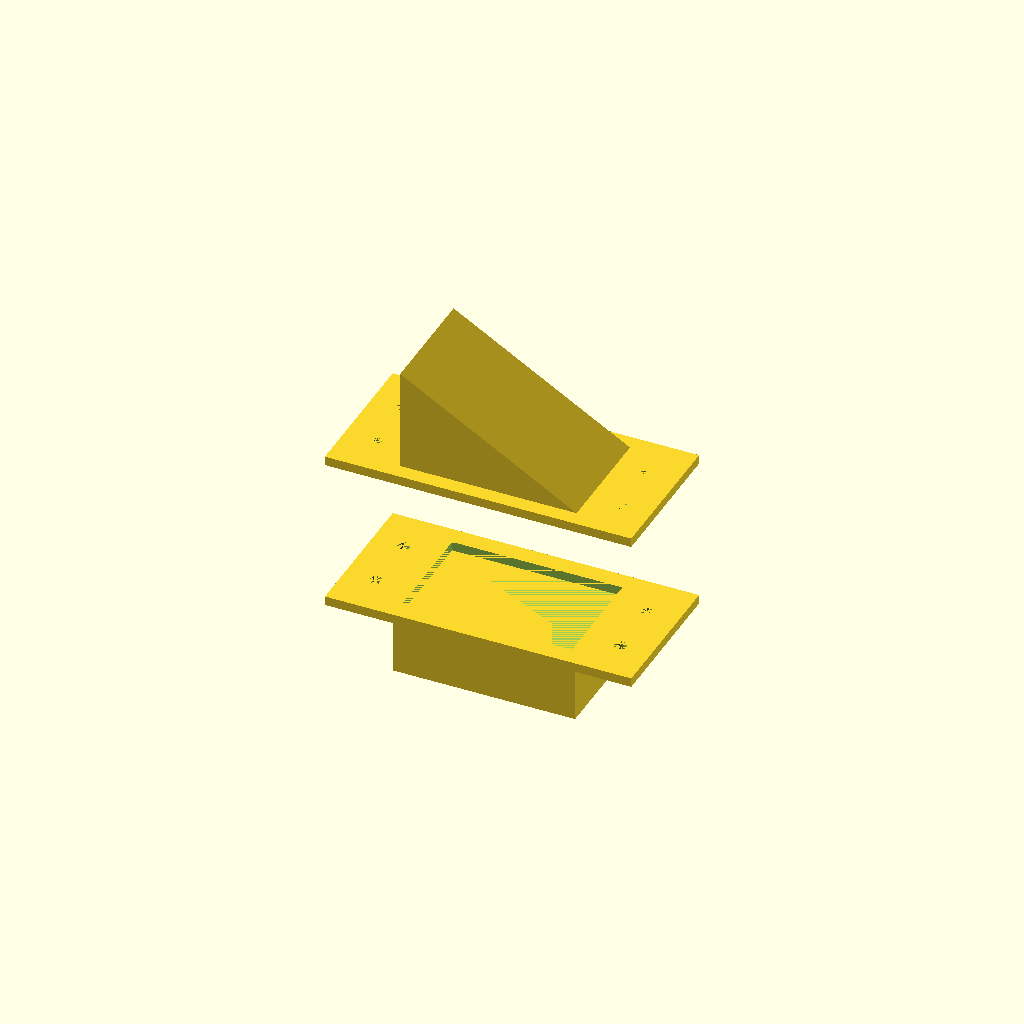
Cell 1: the model at its default parameters.
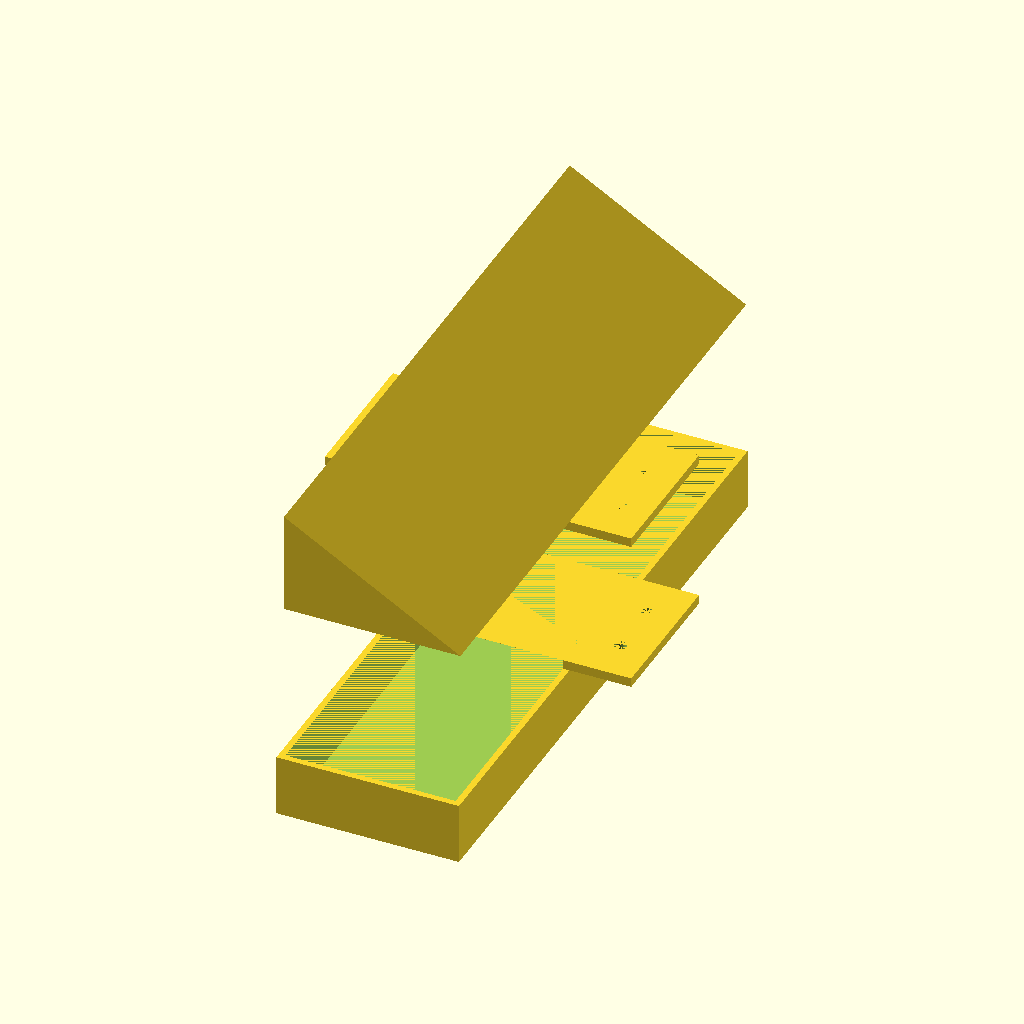
Cell 2 — ductWidth set to 200, the other parameters unchanged.
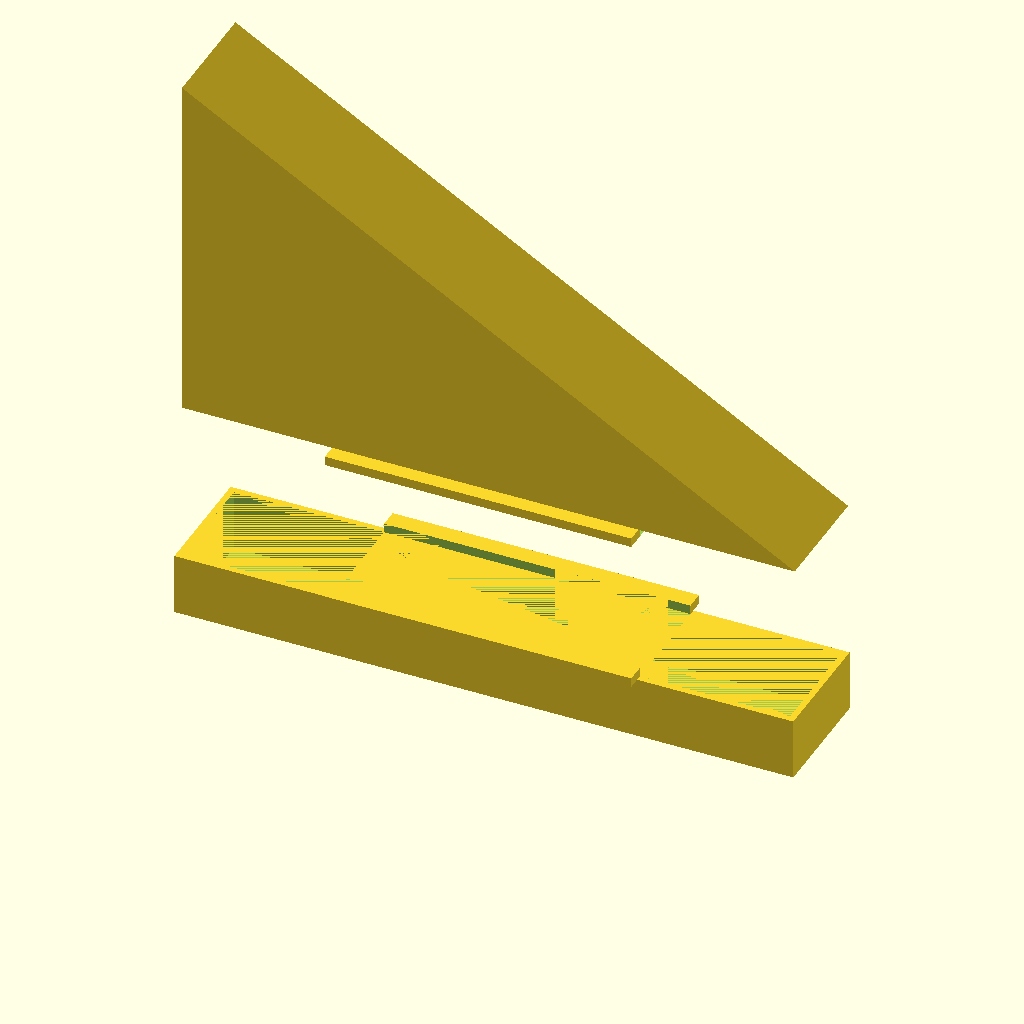
Cell 3: the same model with ductLength = 200.
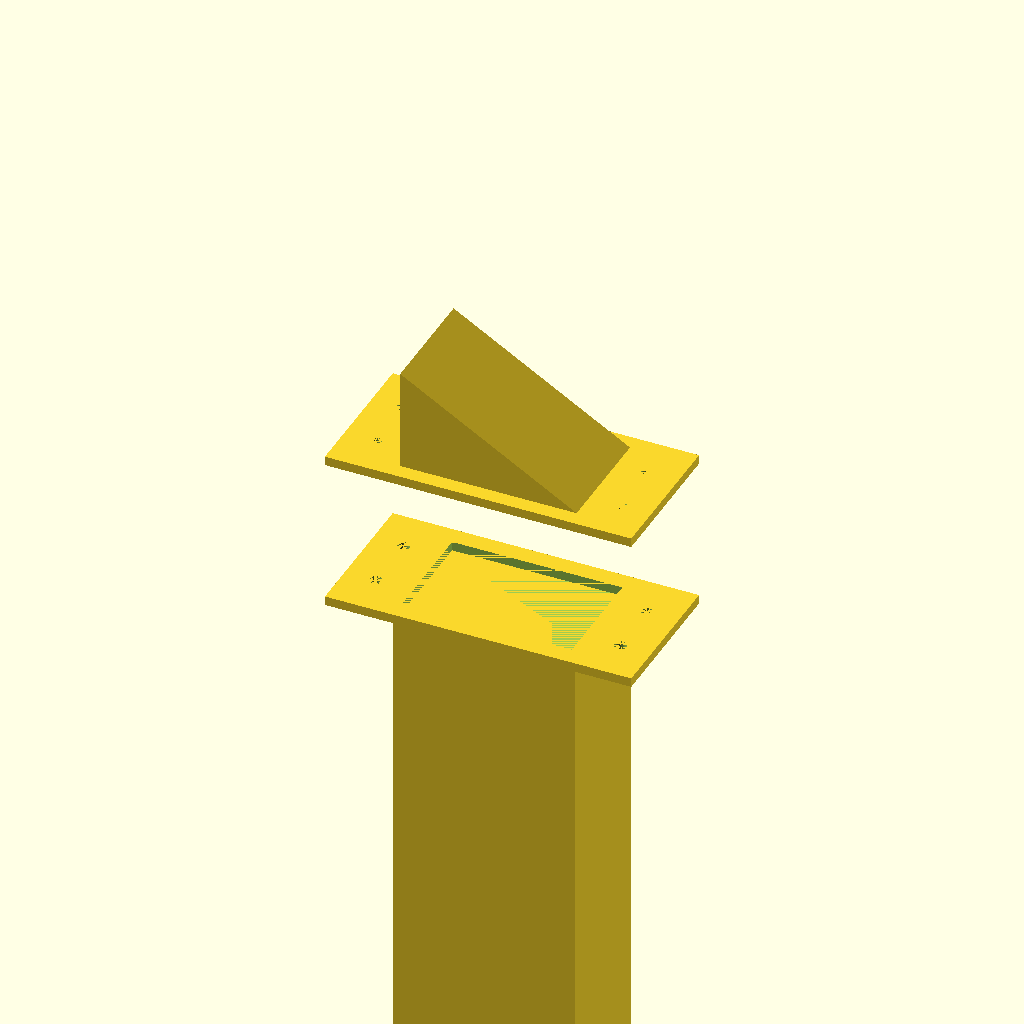
Cell 4: ductDepth = 200 (everything else at default).
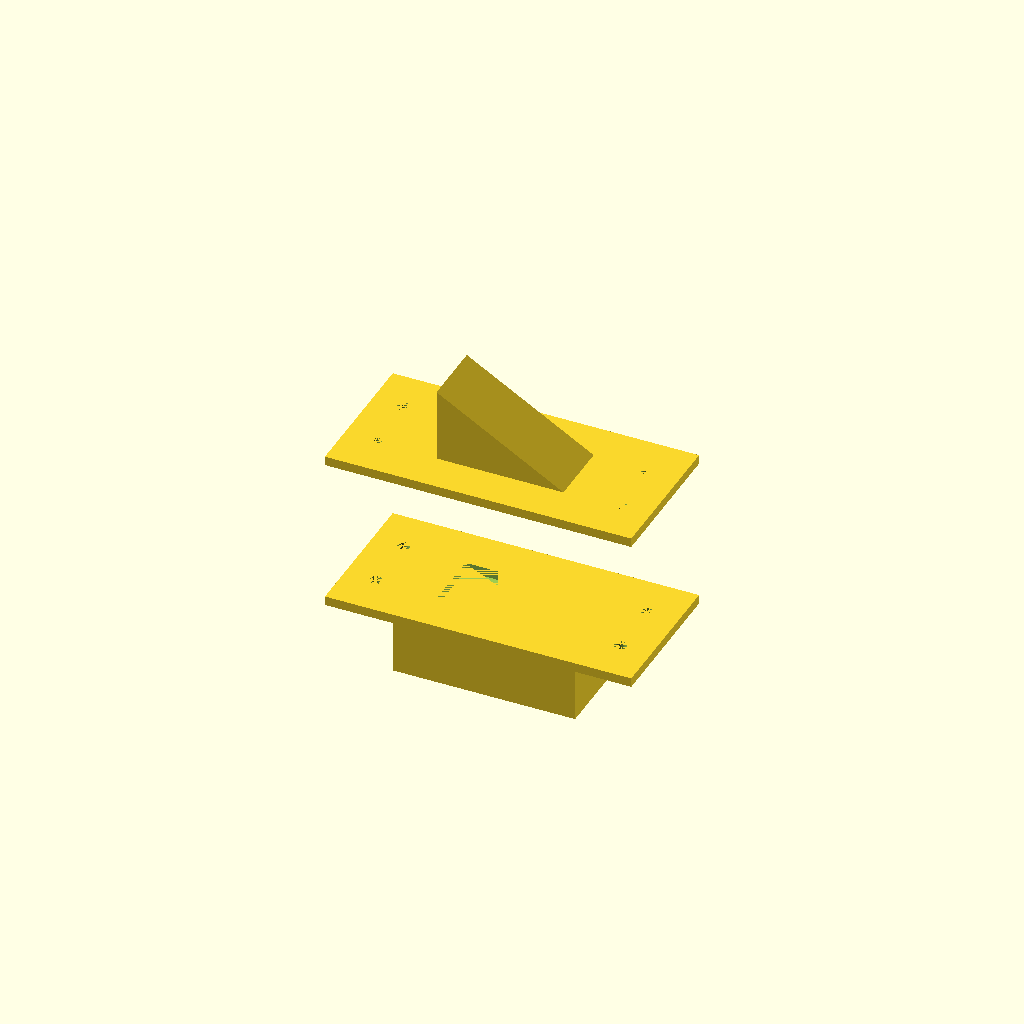
Cell 5: wallThickness = 10 (everything else at default).
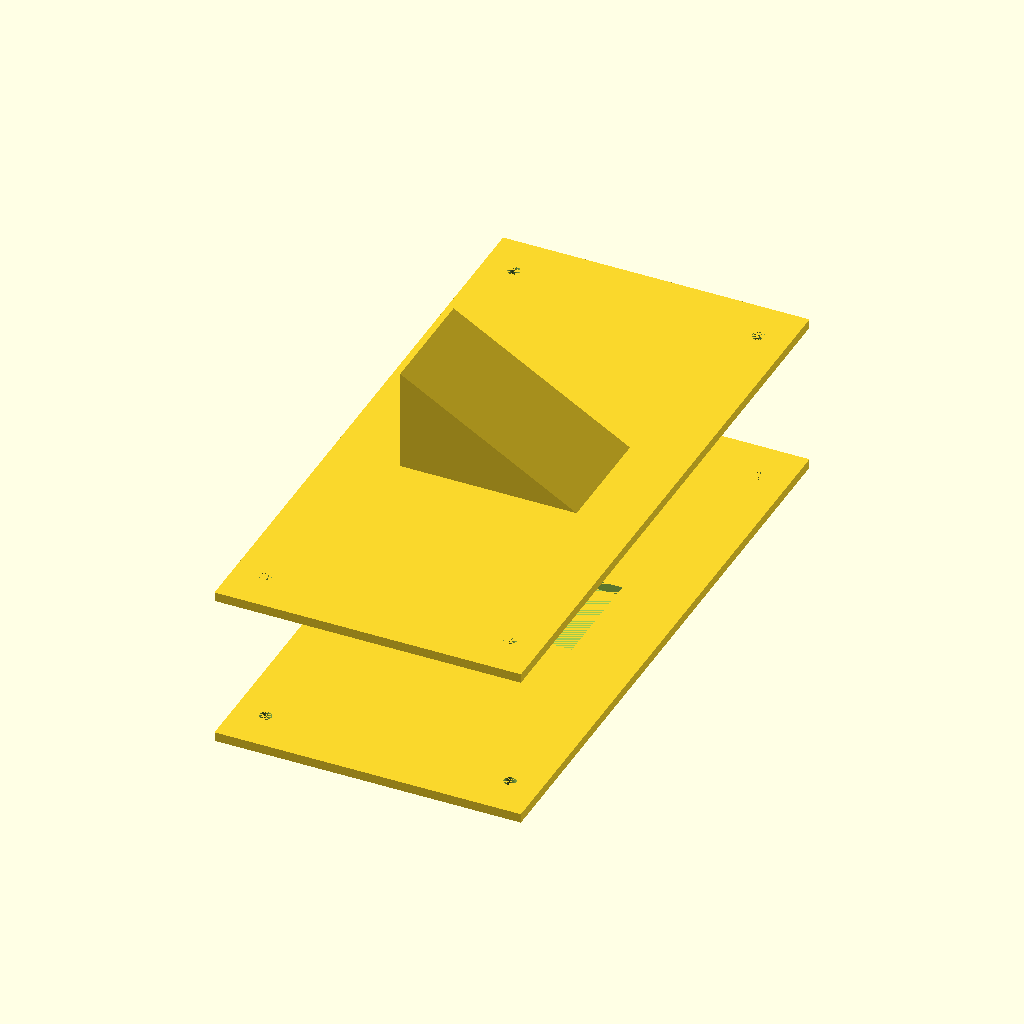
Cell 6 — plateWidth set to 200, the other parameters unchanged.
One fixed orthographic camera (rotation 55°, 0°, 25°; colour scheme Cornfield) for every cell.
Source of the model, inputs/thingiverse/files/thing-2619513/files/main.scad:
part = "both"; //[both, top, bottom]

ductWidth = 39; //[200]
ductLength = 59; //[200]
ductDepth = 20; //[200]

//Duct Wall Thickness
wallThickness = 2; //[10]

//Baseplate Width
plateWidth = 47; //[200]
//Baseplate Length
plateLength = 99; //[200]
basePlateThickness = 3; //[20]

outletAngleDegrees = 30; //[90]
outletWallThickness = 1; //[10]

//Screwhole Diameter
holeDiameter = 4; //[10]
//X-offset from outer edge to center of screwhole
xHoleOffset = 10; //[100]
//Y-offset from outer edge to center of screwhole
yHoleOffset = 14; //[100]

module mountingHoles(depth){
    x = plateLength - (2 * xHoleOffset);
    y = plateWidth - (2 * yHoleOffset);
    module mountingHole(depth, diameter) {
        cylinder(h = depth, r = 0.5 * diameter, center = false, $fs=0.1);
    }
    union(){
        mountingHole(depth, holeDiameter);
        translate([x,0]) mountingHole(depth, holeDiameter);
        translate([x,y]) mountingHole(depth, holeDiameter);
        translate([0,y]) mountingHole(depth, holeDiameter);
    }
}

module basePlate(){
    cutoutX = ductLength - 2 * wallThickness;
    cutoutY = ductWidth - 2 * wallThickness;
    translate([-0.5 * plateLength, -0.5 * plateWidth]) difference(){
        cube(size = [plateLength, plateWidth, basePlateThickness]);
        translate([xHoleOffset, yHoleOffset, 0]){
            mountingHoles(basePlateThickness);
        }
        translate([0.5 * (plateLength - cutoutX), 0.5 * (plateWidth - cutoutY), 0]){ 
            cube(size = [ cutoutX, cutoutY, basePlateThickness]);
        }
    }
}

module ductPipe(){
    translate([-0.5 * ductLength, -0.5 * ductWidth]) difference(){
        cube(size = [ductLength, ductWidth, ductDepth]);
        translate([wallThickness, wallThickness]){
            cube(size = [
                ductLength - 2 * wallThickness,
                ductWidth - 2 * wallThickness,
                ductDepth]);
        }
    }
}

module duct(){
    basePlate(plateLength, plateWidth);
    translate([0, 0, -1 * ductDepth]) ductPipe();
}

module outlet(){
    innerWidth = ductWidth - 2 * wallThickness;
    innerLength = ductLength - 2 * wallThickness;
    innerHeight = tan(outletAngleDegrees) * innerLength;
    
    outerWidth = innerWidth + 2 * outletWallThickness;
    outerHeight = innerHeight + (outletWallThickness/cos(outletAngleDegrees));
    outerLength = outerHeight / tan(outletAngleDegrees);
    
    translate([-0.5 * innerLength, -0.5 * outerWidth, 0]){
        difference(){
            //Outer
            translate ([0, outerWidth, 0]) rotate([90, 0, 0]) linear_extrude(outerWidth){
                polygon(points=[
                    [0, 0],
                    [0, outerHeight], 
                    [outerLength, 0]
                ]);
            }
            //Inner
            translate([0, innerWidth + outletWallThickness, 0]){
                rotate([90, 0, 0]) linear_extrude(innerWidth){
                    polygon(points=[
                        [0, 0],
                        [0, innerHeight], 
                        [innerLength, 0]
                    ]);
                }
            }
        }
    }
}

module ductCover() {
    basePlate(plateLength, plateWidth);
    translate([0, 0, basePlateThickness]) outlet();
}

if(part == "both"){
    translate([0, 0, 50]) ductCover();
    duct();
} else if(part == "top"){
    ductCover();
} else{
    duct();
}
Parameter table extracted from the source (name, type, default, range or options):
part: string, default "both", options "both", "top", "bottom"
ductWidth: number, default 39, range 0 to 200
ductLength: number, default 59, range 0 to 200
ductDepth: number, default 20, range 0 to 200
wallThickness: number, default 2, range 0 to 10
plateWidth: number, default 47, range 0 to 200
plateLength: number, default 99, range 0 to 200
basePlateThickness: number, default 3, range 0 to 20
outletAngleDegrees: number, default 30, range 0 to 90
outletWallThickness: number, default 1, range 0 to 10
holeDiameter: number, default 4, range 0 to 10
xHoleOffset: number, default 10, range 0 to 100
yHoleOffset: number, default 14, range 0 to 100
